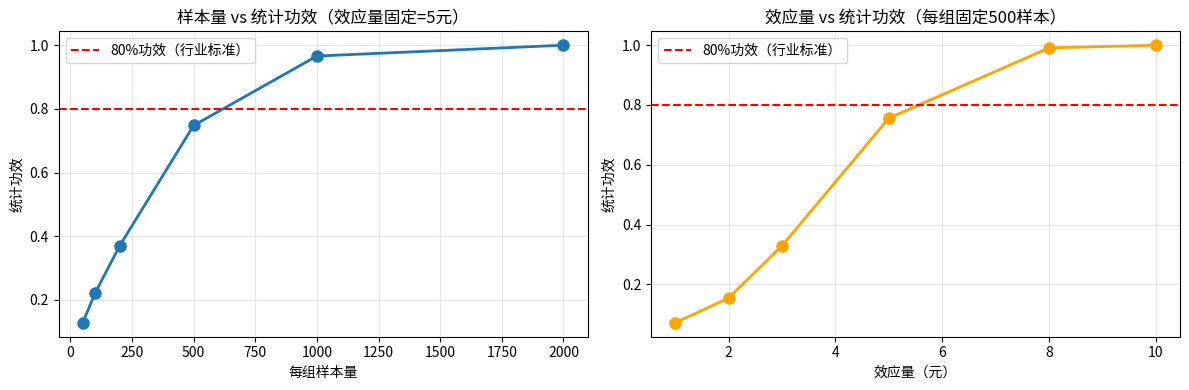

Write Python code to recreate this figure.
# AB测试统计功效模拟
# 场景：定价策略师想测试"满30减5"vs"满25减3"哪个GMV更高
# 已知：历史GMV均值=100元，标准差=30元
# 问题：每组需要多少样本才能检测到5元的GMV差异？

import numpy as np
import scipy.stats as st
import matplotlib.pyplot as plt

# ============================================
# Part 1: 理解统计功效 — 通俗模拟
# ============================================
np.random.seed(42)

def simulate_ab_test(n_per_group, true_effect, std, alpha=0.05):
    """
    模拟一次AB测试
    n_per_group: 每组样本量
    true_effect: B组相比A组的真实效果（效应量）
    std: 标准差
    alpha: 显著性水平
    """
    # 生成两组数据：A组均值=100，B组均值=100+effect
    group_a = np.random.normal(100, std, n_per_group)
    group_b = np.random.normal(100 + true_effect, std, n_per_group)
    
    # 独立样本t检验
    t_stat, p_value = st.ttest_ind(group_b, group_a)
    
    return p_value < alpha  # True=检测到显著差异

def calc_statistical_power(n_per_group, true_effect, std, n_simulations=1000):
    """通过多次模拟计算统计功效"""
    significant_count = sum(
        simulate_ab_test(n_per_group, true_effect, std)
        for _ in range(n_simulations)
    )
    return significant_count / n_simulations

# ----- 演示1：固定效应量，看样本量如何影响功效 -----
effect = 5   # B组比A组高5元
std_dev = 30  # 标准差30元
sample_sizes = [50, 100, 200, 500, 1000, 2000]

powers = [calc_statistical_power(n, effect, std_dev) for n in sample_sizes]

print("=" * 50)
print("场景：B组真实GMV比A组高5元，标准差=30元")
print("不同样本量下的统计功效：")
print("=" * 50)
for n, p in zip(sample_sizes, powers):
    status = "✓ 够用" if p >= 0.8 else "✗ 不足"
    print(f"  每组 {n:>5} 人 → 功效 = {p:.1%}  {status}")

# ----- 演示2：固定样本量，看效应量如何影响功效 -----
n_fixed = 500
effects = [1, 2, 3, 5, 8, 10]

powers_by_effect = [calc_statistical_power(n_fixed, e, std_dev) for e in effects]

print("\n" + "=" * 50)
print("场景：固定每组500样本，标准差=30元")
print("不同效应量下的统计功效：")
print("=" * 50)
for e, p in zip(effects, powers_by_effect):
    status = "✓ 能检测到" if p >= 0.8 else "✗ 检测不到"
    print(f"  效应量 {e:>2} 元 → 功效 = {p:.1%}  {status}")

# ----- 演示3：可视化 -----
fig, axes = plt.subplots(1, 2, figsize=(12, 4))

axes[0].plot(sample_sizes, powers, 'o-', linewidth=2, markersize=8)
axes[0].axhline(0.8, color='red', linestyle='--', label='80%功效（行业标准）')
axes[0].set_xlabel('每组样本量')
axes[0].set_ylabel('统计功效')
axes[0].set_title('样本量 vs 统计功效（效应量固定=5元）')
axes[0].legend()
axes[0].grid(True, alpha=0.3)

axes[1].plot(effects, powers_by_effect, 'o-', linewidth=2, markersize=8, color='orange')
axes[1].axhline(0.8, color='red', linestyle='--', label='80%功效（行业标准）')
axes[1].set_xlabel('效应量（元）')
axes[1].set_ylabel('统计功效')
axes[1].set_title('效应量 vs 统计功效（每组固定500样本）')
axes[1].legend()
axes[1].grid(True, alpha=0.3)

plt.tight_layout()
plt.show()

# ============================================
# Part 2: MDE与样本量计算 — 公式推导 + 模拟验证
# ============================================
from scipy.stats import norm

def calc_mde(std, n_per_group, alpha=0.05, power=0.8):
    """
    计算MDE（最小可检测效应）
    公式：MDE = (Z_{1-alpha/2} + Z_{power}) * std * sqrt(2/n)
    其中 Z_{1-alpha/2} 是双尾检验的临界值，Z_{power} 是功效对应的Z值
    """
    z_alpha = norm.ppf(1 - alpha / 2)  # 双尾，alpha=0.05时约为1.96
    z_power = norm.ppf(power)          # power=0.8时约为0.84
    
    mde = (z_alpha + z_power) * std * np.sqrt(2 / n_per_group)
    return mde

def calc_sample_size(std, mde, alpha=0.05, power=0.8):
    """
    反算所需样本量
    公式：n = 2 * ((Z_{alpha/2} + Z_{beta}) * std / MDE)^2
    """
    z_alpha = norm.ppf(1 - alpha / 2)
    z_beta = norm.ppf(power)
    
    n = 2 * ((z_alpha + z_beta) * std / mde) ** 2
    return int(np.ceil(n))

# ----- 演示：不同的样本量下能检测到的最小效果 -----
print("=" * 50)
print("MDE计算：每组不同样本量能检测到的最小GMV差异")
print("（alpha=0.05, power=0.8, std=30元）")
print("=" * 50)

for n in [100, 200, 500, 1000, 2000, 5000]:
    mde = calc_mde(30, n)
    print(f"  每组 {n:>5} 人 → 能检测到的最小差异 = {mde:.1f} 元")

# ----- 演示：如果要检测5元差异，需要多少样本？ -----
print("\n" + "=" * 50)
print("样本量计算：要检测到X元的GMV差异，每组需要多少人？")
print("（alpha=0.05, power=0.8, std=30元）")
print("=" * 50)

for target_mde in [10, 8, 5, 3, 2, 1]:
    n_needed = calc_sample_size(30, target_mde)
    print(f"  要检测 {target_mde} 元差异 → 每组需要 {n_needed:>6} 人")

# ----- 定价场景的实际决策推理 -----
print("\n" + "=" * 50)
print("定价决策推理：")
print("=" * 50)
print("假设DAU=50,000，能做10%流量实验（每组2,500人）")
n_real = 2500
mde_real = calc_mde(30, n_real)
print(f"→ 每组2,500人时，MDE = {mde_real:.1f}元")
print(f"→ 如果你的优惠券方案预期只提升2元GMV，当前流量不够，需要扩大实验比例或延长实验时间")
print(f"→ 这是定价分析师做实验设计时最重要的判断：样本量够不够")
